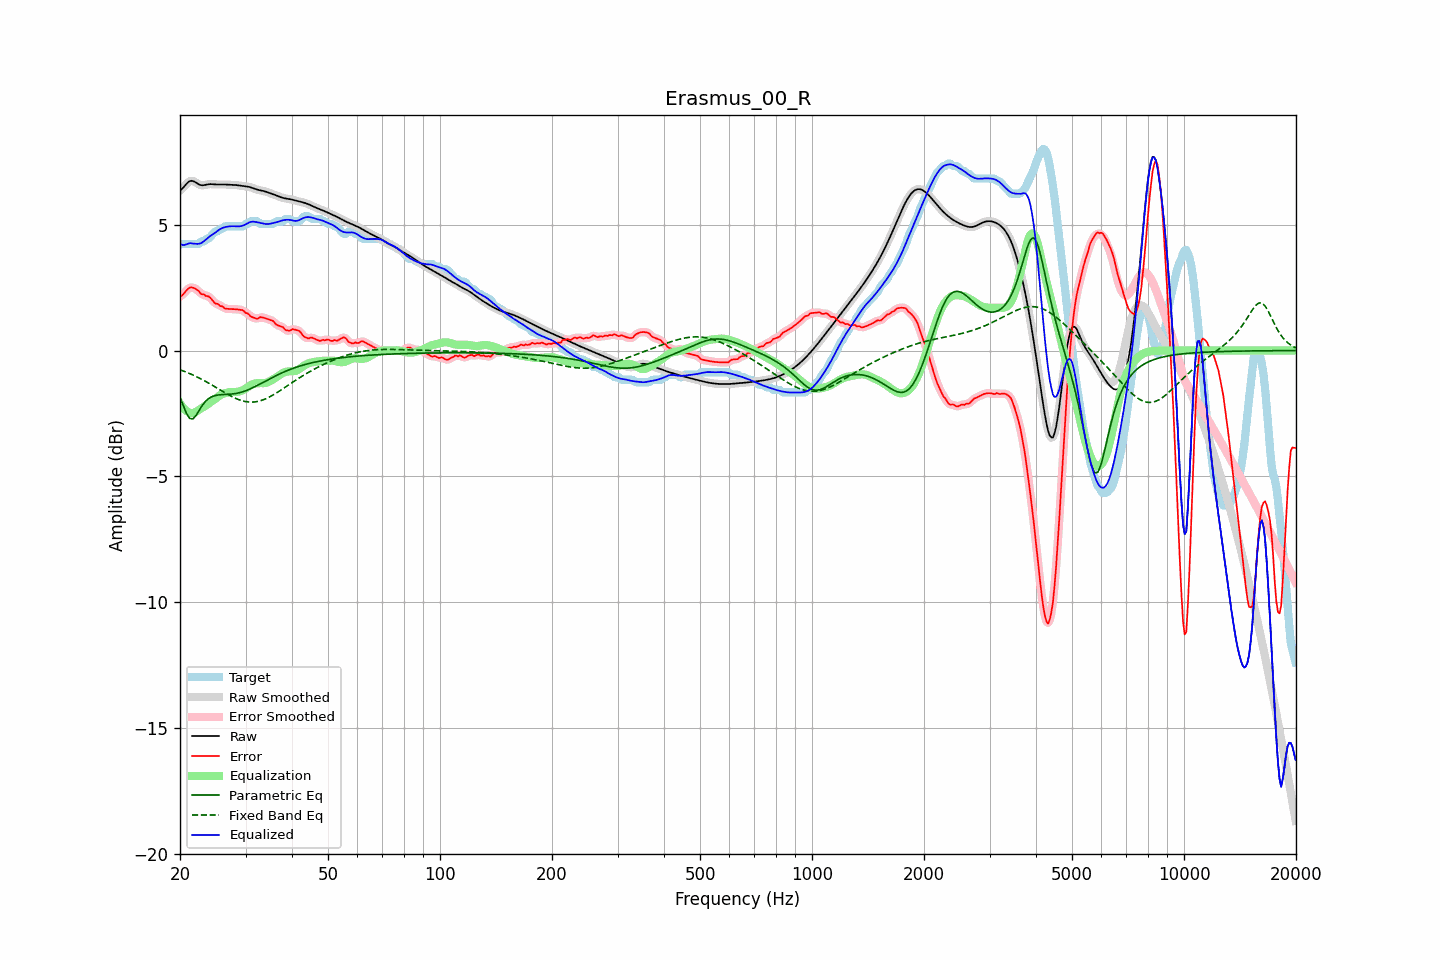

Data behind this chart, as committed beside it:
frequency, raw, error, smoothed, error_smoothed, equalization, parametric_eq, fixed_band_eq, equalized_raw, equalized_smoothed, target
20.00, 6.36, 2.16, 6.35, 2.14, -2.11, -1.86, -0.76, 4.26, 4.25, 4.21
20.20, 6.41, 2.17, 6.42, 2.19, -2.20, -2.02, -0.79, 4.21, 4.22, 4.24
20.40, 6.47, 2.24, 6.49, 2.25, -2.28, -2.18, -0.81, 4.20, 4.21, 4.24
20.61, 6.55, 2.31, 6.55, 2.31, -2.35, -2.34, -0.84, 4.20, 4.20, 4.24
20.81, 6.63, 2.39, 6.63, 2.39, -2.40, -2.49, -0.86, 4.23, 4.23, 4.24
21.02, 6.69, 2.45, 6.69, 2.45, -2.44, -2.60, -0.89, 4.25, 4.25, 4.24
21.23, 6.74, 2.50, 6.73, 2.49, -2.47, -2.70, -0.91, 4.27, 4.26, 4.24
21.44, 6.75, 2.51, 6.75, 2.51, -2.48, -2.71, -0.94, 4.27, 4.27, 4.24
21.66, 6.74, 2.50, 6.74, 2.50, -2.48, -2.72, -0.97, 4.25, 4.26, 4.24
21.87, 6.71, 2.48, 6.71, 2.47, -2.46, -2.65, -1.00, 4.25, 4.25, 4.24
22.09, 6.67, 2.44, 6.67, 2.44, -2.43, -2.58, -1.03, 4.24, 4.24, 4.24
22.31, 6.63, 2.39, 6.63, 2.39, -2.39, -2.47, -1.06, 4.24, 4.24, 4.24
22.54, 6.60, 2.35, 6.60, 2.33, -2.35, -2.37, -1.09, 4.25, 4.25, 4.25
22.76, 6.58, 2.25, 6.58, 2.28, -2.31, -2.27, -1.13, 4.27, 4.27, 4.33
22.99, 6.57, 2.23, 6.57, 2.24, -2.27, -2.17, -1.16, 4.30, 4.31, 4.34
23.22, 6.58, 2.23, 6.58, 2.20, -2.23, -2.09, -1.19, 4.35, 4.35, 4.34
23.45, 6.59, 2.17, 6.59, 2.19, -2.18, -2.01, -1.23, 4.41, 4.40, 4.42
23.69, 6.60, 2.16, 6.60, 2.17, -2.14, -1.95, -1.27, 4.46, 4.46, 4.44
23.92, 6.61, 2.14, 6.61, 2.13, -2.10, -1.90, -1.30, 4.51, 4.51, 4.47
24.16, 6.62, 2.09, 6.62, 2.08, -2.06, -1.86, -1.34, 4.56, 4.56, 4.53
24.40, 6.62, 2.01, 6.62, 2.01, -2.01, -1.83, -1.38, 4.61, 4.61, 4.61
24.65, 6.61, 1.94, 6.61, 1.94, -1.96, -1.81, -1.41, 4.65, 4.65, 4.68
24.89, 6.61, 1.87, 6.61, 1.89, -1.91, -1.79, -1.45, 4.69, 4.69, 4.74
25.14, 6.60, 1.86, 6.60, 1.85, -1.86, -1.78, -1.49, 4.74, 4.74, 4.74
25.39, 6.60, 1.83, 6.60, 1.82, -1.81, -1.76, -1.53, 4.79, 4.79, 4.77
25.65, 6.60, 1.76, 6.60, 1.79, -1.77, -1.76, -1.57, 4.83, 4.83, 4.84
25.91, 6.60, 1.77, 6.60, 1.75, -1.74, -1.75, -1.61, 4.86, 4.86, 4.84
26.16, 6.60, 1.73, 6.60, 1.71, -1.71, -1.75, -1.64, 4.89, 4.89, 4.88
26.43, 6.60, 1.66, 6.60, 1.69, -1.69, -1.75, -1.68, 4.91, 4.91, 4.94
26.69, 6.60, 1.66, 6.60, 1.66, -1.68, -1.74, -1.72, 4.92, 4.92, 4.94
26.96, 6.60, 1.66, 6.60, 1.65, -1.66, -1.74, -1.75, 4.93, 4.93, 4.94
27.23, 6.59, 1.65, 6.59, 1.65, -1.65, -1.74, -1.79, 4.94, 4.94, 4.94
27.50, 6.59, 1.65, 6.59, 1.65, -1.65, -1.73, -1.82, 4.94, 4.94, 4.94
27.77, 6.59, 1.65, 6.59, 1.65, -1.65, -1.72, -1.85, 4.94, 4.94, 4.94
28.05, 6.58, 1.65, 6.58, 1.65, -1.65, -1.72, -1.88, 4.94, 4.94, 4.94
28.33, 6.58, 1.64, 6.58, 1.64, -1.64, -1.70, -1.91, 4.94, 4.94, 4.94
28.62, 6.57, 1.63, 6.57, 1.63, -1.64, -1.69, -1.94, 4.93, 4.93, 4.94
28.90, 6.56, 1.62, 6.56, 1.63, -1.62, -1.68, -1.96, 4.94, 4.94, 4.94
29.19, 6.55, 1.62, 6.55, 1.62, -1.60, -1.66, -1.98, 4.95, 4.95, 4.94
29.48, 6.54, 1.61, 6.55, 1.59, -1.58, -1.64, -2.00, 4.97, 4.97, 4.94
29.78, 6.54, 1.55, 6.54, 1.56, -1.54, -1.62, -2.02, 4.99, 4.99, 4.98
30.08, 6.53, 1.49, 6.53, 1.52, -1.50, -1.60, -2.03, 5.03, 5.03, 5.04
30.38, 6.52, 1.48, 6.52, 1.46, -1.46, -1.57, -2.04, 5.06, 5.06, 5.04
30.68, 6.51, 1.43, 6.51, 1.42, -1.42, -1.54, -2.05, 5.09, 5.09, 5.08
30.99, 6.49, 1.35, 6.49, 1.37, -1.38, -1.52, -2.05, 5.11, 5.11, 5.14
31.30, 6.47, 1.33, 6.47, 1.33, -1.34, -1.49, -2.05, 5.12, 5.12, 5.14
31.61, 6.44, 1.31, 6.44, 1.29, -1.32, -1.46, -2.05, 5.12, 5.12, 5.14
31.93, 6.42, 1.28, 6.42, 1.28, -1.31, -1.42, -2.04, 5.11, 5.11, 5.14
32.24, 6.40, 1.26, 6.40, 1.28, -1.30, -1.39, -2.03, 5.10, 5.10, 5.14
32.57, 6.38, 1.30, 6.38, 1.30, -1.29, -1.36, -2.01, 5.09, 5.09, 5.08
32.89, 6.37, 1.33, 6.37, 1.31, -1.29, -1.32, -2.00, 5.07, 5.07, 5.04
33.22, 6.36, 1.32, 6.36, 1.32, -1.30, -1.29, -1.98, 5.06, 5.06, 5.04
33.55, 6.34, 1.30, 6.34, 1.31, -1.29, -1.25, -1.95, 5.05, 5.05, 5.04
33.89, 6.33, 1.29, 6.32, 1.29, -1.29, -1.22, -1.93, 5.04, 5.04, 5.04
34.23, 6.30, 1.27, 6.30, 1.27, -1.27, -1.19, -1.90, 5.03, 5.03, 5.04
34.57, 6.28, 1.24, 6.28, 1.24, -1.25, -1.15, -1.87, 5.03, 5.03, 5.04
34.92, 6.26, 1.22, 6.26, 1.23, -1.22, -1.12, -1.83, 5.04, 5.04, 5.04
35.27, 6.23, 1.20, 6.23, 1.20, -1.18, -1.09, -1.80, 5.06, 5.06, 5.04
35.62, 6.21, 1.17, 6.21, 1.15, -1.14, -1.05, -1.76, 5.07, 5.07, 5.04
35.97, 6.19, 1.10, 6.19, 1.10, -1.10, -1.02, -1.72, 5.08, 5.08, 5.09
... 635 more rows
